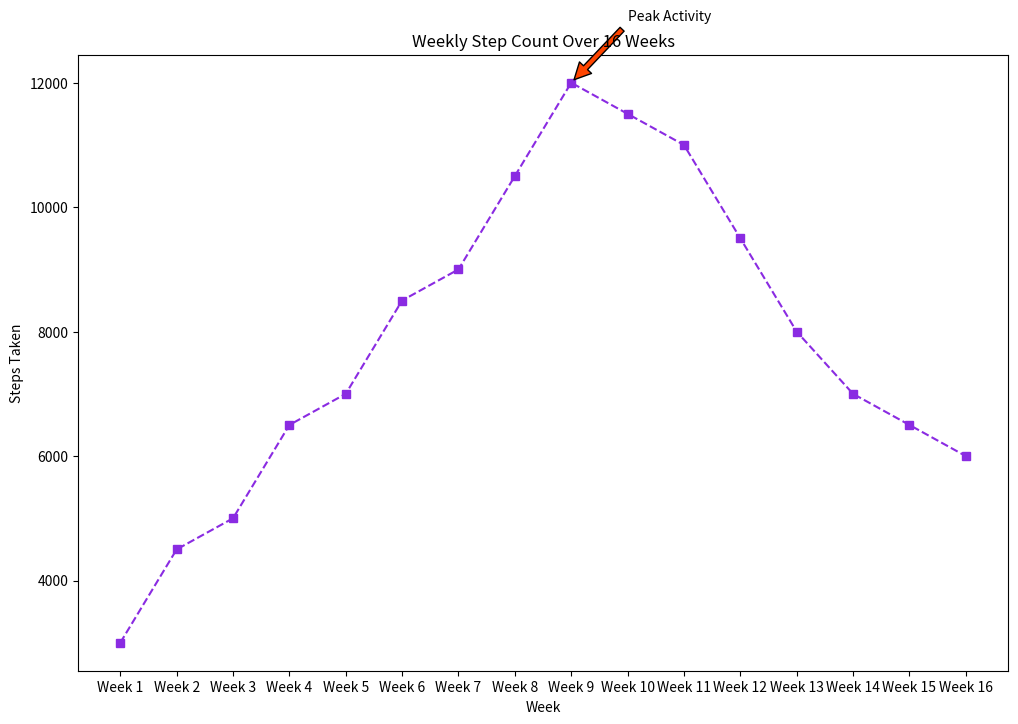

Recreate this plot in Python.

import matplotlib.pyplot as plt

# Data points
weeks = ["Week 1", "Week 2", "Week 3", "Week 4", "Week 5", "Week 6",
         "Week 7", "Week 8", "Week 9", "Week 10", "Week 11", "Week 12",
         "Week 13", "Week 14", "Week 15", "Week 16"]
steps = [3000, 4500, 5000, 6500, 7000, 8500, 9000, 10500, 12000, 11500, 11000, 9500, 8000, 7000, 6500, 6000]

plt.figure(figsize=(12, 8))  # Adjust width and height of the chart
plt.plot(weeks, steps, marker='s', linestyle='--', color='#8A2BE2')  # Specific hex color

# Annotation for the highest step count
plt.annotate('Peak Activity', xy=('Week 9', 12000), xytext=('Week 10', 13000),
             arrowprops=dict(facecolor='#FF4500', shrink=0.05))

# Adding labels and title
plt.xlabel('Week')
plt.ylabel('Steps Taken')
plt.title('Weekly Step Count Over 16 Weeks')

# Showing the plot
plt.show()
